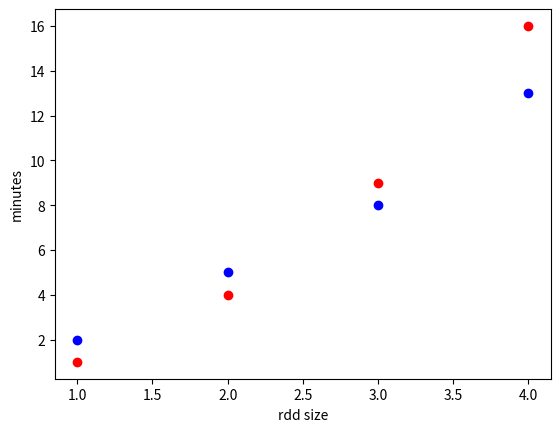

Reproduce this figure in Python.
import matplotlib.pyplot as plt
plt.plot([1,2,3,4], [1,4,9,16], 'ro')
plt.plot([1,2,3,4], [2,5,8,13], 'bo')
plt.ylabel('minutes')
plt.xlabel('rdd size')
plt.show()
